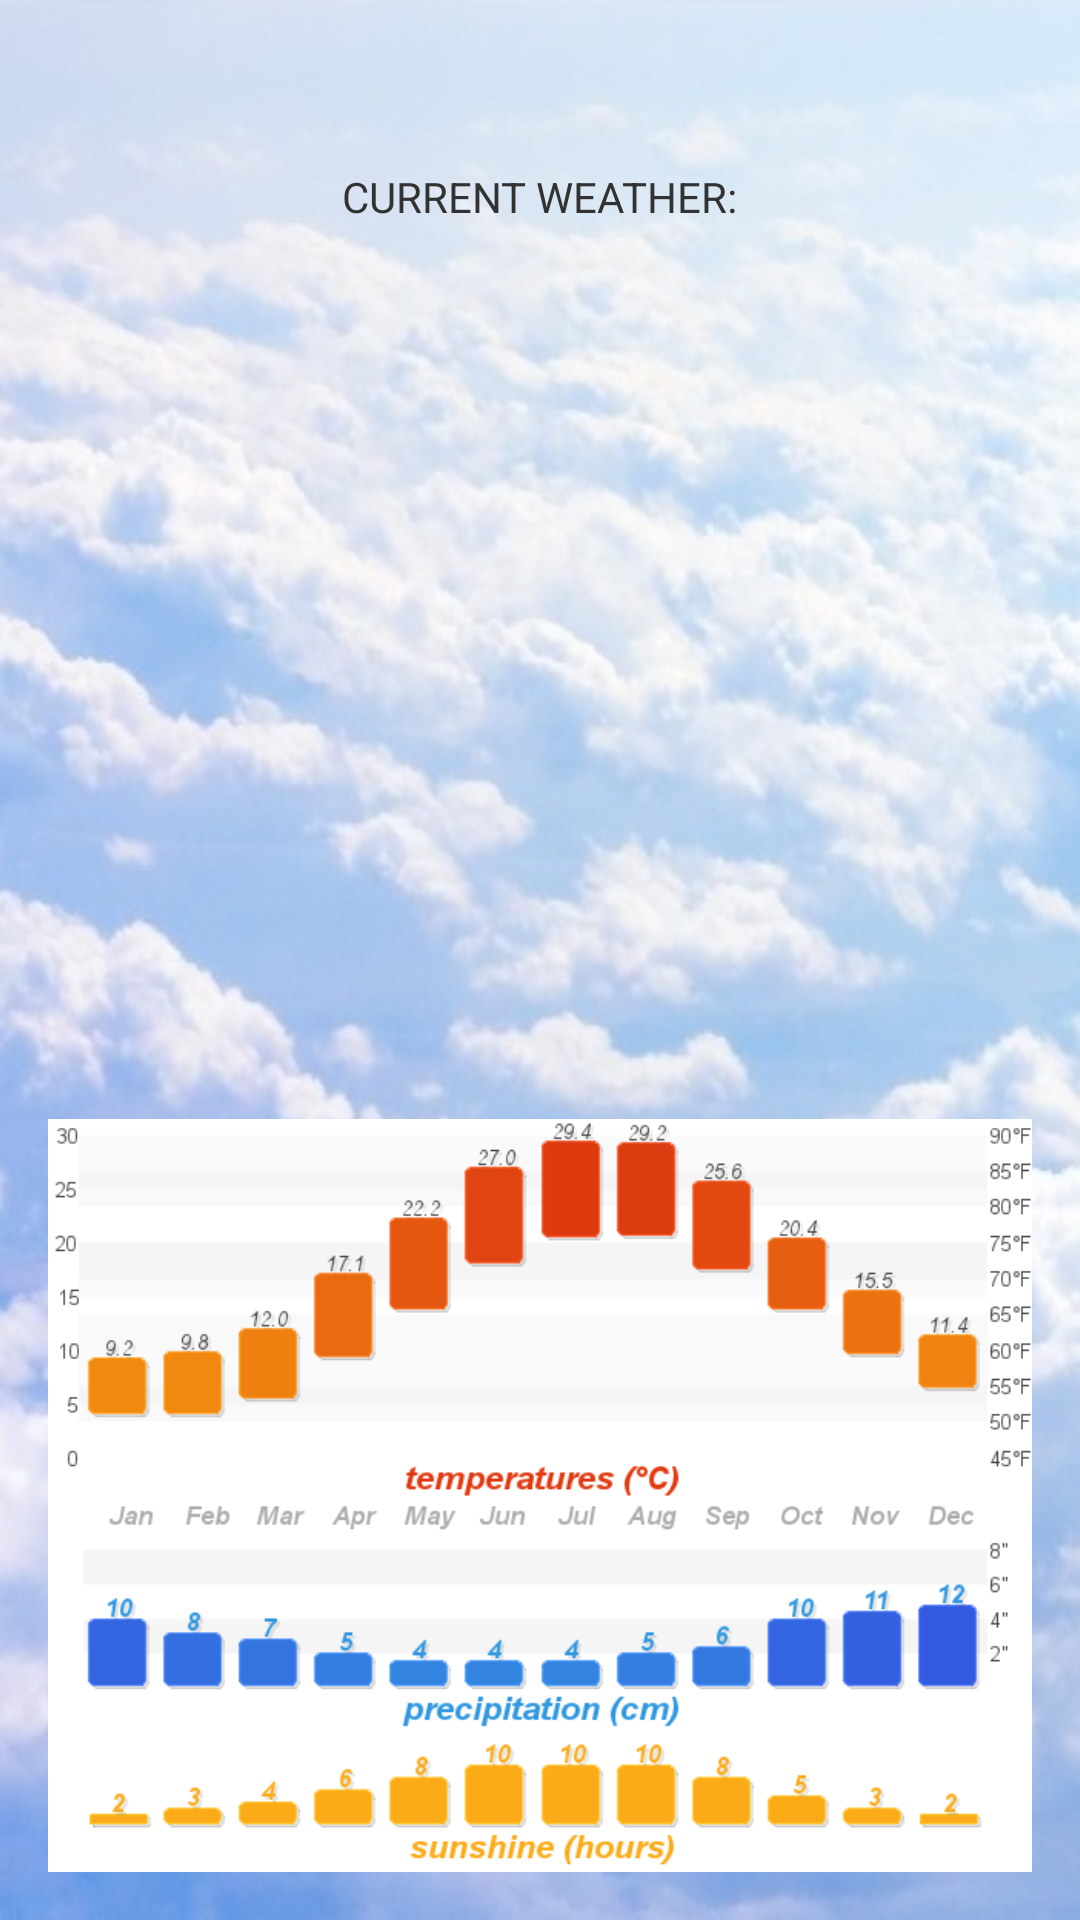

Write the Android layout XML for this screen, with the resource values it uses.
<!-- AndroidManifest.xml: activity theme AppTheme.OrangeActionBar -->
<!-- res/layout/activity_weather_and_climate.xml -->
<?xml version="1.0" encoding="utf-8"?>
<RelativeLayout
    xmlns:android="http://schemas.android.com/apk/res/android"
    xmlns:tools="http://schemas.android.com/tools"
    android:layout_width="match_parent"
    android:layout_height="match_parent"
    tools:context=".MainActivity"
    android:paddingBottom="@dimen/activity_vertical_margin"
    android:paddingLeft="@dimen/activity_horizontal_margin"
    android:paddingRight="@dimen/activity_horizontal_margin"
    android:paddingTop="@dimen/activity_vertical_margin"
    android:background="@drawable/clouds">
    <FrameLayout
        android:id="@+id/WeatherIcon"
        android:layout_width="wrap_content"
        android:layout_height="wrap_content"
        android:layout_alignParentBottom="true"
        android:layout_alignParentRight="true"
        android:layout_alignParentEnd="true">
        <ImageView
           android:layout_width="wrap_content"
           android:layout_height="wrap_content"
           android:adjustViewBounds="true"
           android:scaleType="fitXY"
           android:src="@drawable/istanbulclimate" />
    </FrameLayout>


    <LinearLayout
        android:orientation="vertical"
        android:layout_width="wrap_content"
        android:layout_height="wrap_content"
        android:layout_above="@+id/WeatherIcon"
        android:layout_alignRight="@+id/WeatherIcon"
        android:layout_alignEnd="@+id/WeatherIcon"
        android:layout_alignParentTop="true"
        android:layout_alignParentLeft="true"
        android:layout_alignParentStart="true"
        android:layout_marginTop="40dp">

        <TextView
            android:id="@+id/WeatherIcon2"
            android:layout_width="wrap_content"
            android:layout_height="wrap_content"
            android:layout_gravity="center_horizontal"
            android:text="CURRENT WEATHER:"/>
        <ImageView
            android:id="@+id/ivWeatherIcon"
            android:layout_width="wrap_content"
            android:layout_height="wrap_content"
            android:layout_gravity="center_horizontal"
            android:layout_below="@+id/WeatherIcon2"
            />

        <TextView
            android:id="@+id/tvWeatherTemperature"
            android:layout_width="wrap_content"
            android:layout_height="wrap_content"
            android:layout_below="@+id/tvWeatherDescription"
            android:layout_gravity="center_horizontal"
            android:textAppearance="?android:attr/textAppearanceLarge" />

        <TextView
            android:id="@+id/tvWeatherDescription"
            android:layout_width="wrap_content"
            android:layout_height="wrap_content"
            android:layout_below="@+id/ivWeatherIcon"
            android:layout_gravity="center_horizontal"
            android:textAppearance="?android:attr/textAppearanceLarge" />

    </LinearLayout>


</RelativeLayout>
<!-- resources referenced by this layout -->
<resources>
  <dimen name="activity_horizontal_margin">16dp</dimen>
  <dimen name="activity_vertical_margin">16dp</dimen>
  <!-- drawable clouds: jpg bitmap (drawable, 69739 bytes) -->
  <!-- drawable istanbulclimate: png bitmap (drawable, 40627 bytes) -->
  <style name="AppTheme.OrangeActionBar">
          <item name="android:actionBarStyle">@style/Widget.ActionBar.Orange</item>
          <item name="android:windowContentOverlay">@null</item>
      </style>
  <style name="Widget.ActionBar.Orange">
          <item name="android:background">@drawable/ab_background</item>
      </style>
</resources>
